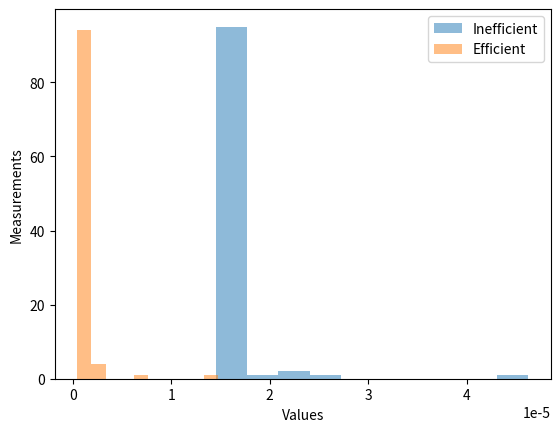

This figure's Python source:
"""
[redacted]
[redacted]
Assignment: 3

"""

#Task a: Search in a sorted Array



import time
import random
import matplotlib.pyplot as plt

#inneficient Implementation
def search_sorted_array(arr, target):
    for i in range(len(arr)):
        if arr[i] == target:
            return i
    return -1

#Efficient Implementation
def binary_search(arr, target):
    low = 0
    high = len(arr) - 1
    while low <= high:
        mid = (low + high) // 2
        if arr[mid] == target:
            return mid
        elif arr[mid] < target:
            low = mid + 1
        else:
            high = mid - 1
    return -1


def time_search_sorted_array(func, n):
    arr = sorted(random.sample(range(1, n*10), n))
    target = random.randint(1, n*10)
    times = []
    for i in range(100):
        start_time = time.time()
        func(arr, target)
        end_time = time.time()
        times.append(end_time - start_time)
    return times

n = 1000
inefficient_times = time_search_sorted_array(search_sorted_array, n)
efficient_times = time_search_sorted_array(binary_search, n)

plt.hist(inefficient_times, alpha=0.5, label='Inefficient')
plt.hist(efficient_times, alpha=0.5, label='Efficient')
plt.legend(loc='upper right')
plt.xlabel("Values")
plt.ylabel("Measurements")
plt.show()

print("Inefficient average execution time: ", sum(inefficient_times) / len(inefficient_times))
print("Efficient average execution time: ", sum(efficient_times) / len(efficient_times))
